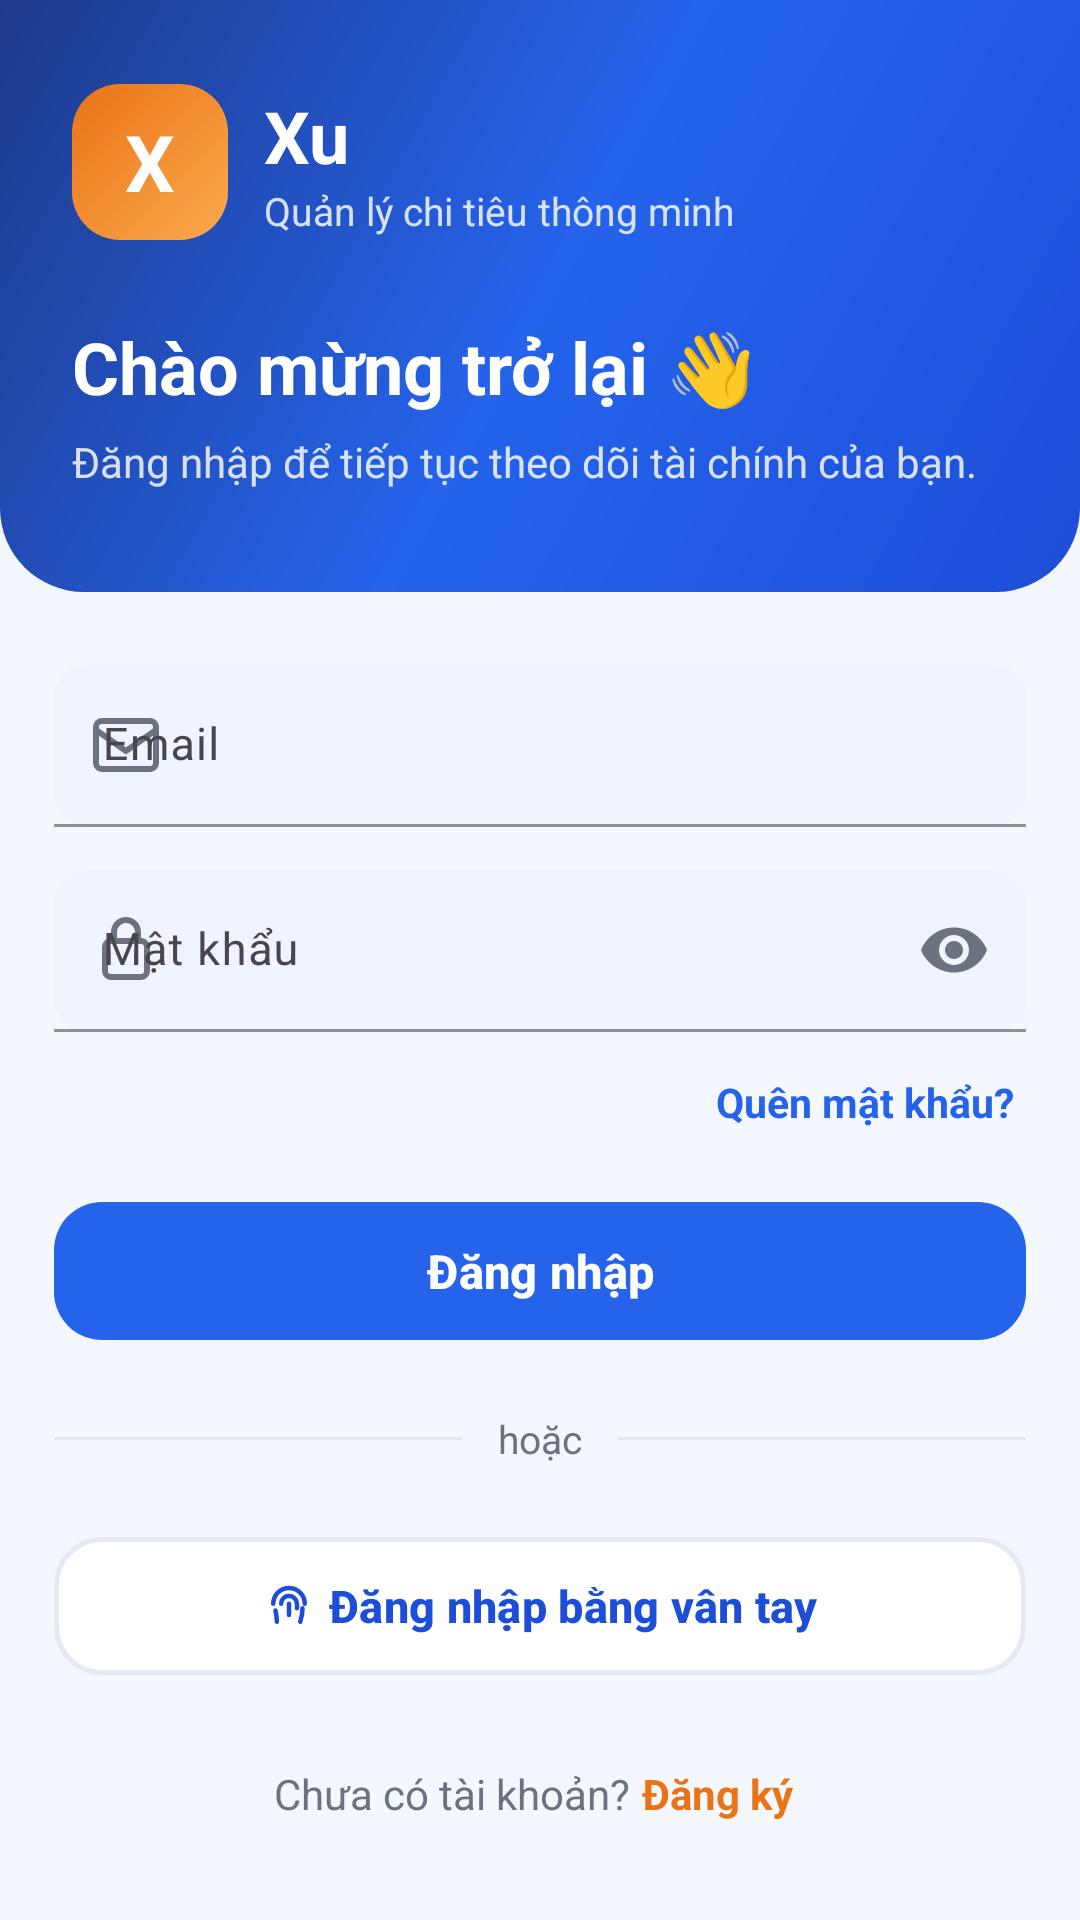

Layout XML and referenced resources for this Android screen:
<!-- AndroidManifest.xml: activity theme Theme.ExpenseManager.Auth -->
<!-- res/layout/activity_login.xml -->
<?xml version="1.0" encoding="utf-8"?>
<ScrollView xmlns:android="http://schemas.android.com/apk/res/android"
    xmlns:app="http://schemas.android.com/apk/res-auto"
    android:layout_width="match_parent"
    android:layout_height="match_parent"
    android:background="@color/brand_bg"
    android:fillViewport="true">

    <LinearLayout
        android:layout_width="match_parent"
        android:layout_height="wrap_content"
        android:orientation="vertical">

        
        <LinearLayout
            android:layout_width="match_parent"
            android:layout_height="wrap_content"
            android:background="@drawable/bg_auth_header"
            android:orientation="vertical"
            android:paddingHorizontal="24dp"
            android:paddingTop="28dp"
            android:paddingBottom="34dp">

            <LinearLayout
                android:layout_width="wrap_content"
                android:layout_height="wrap_content"
                android:gravity="center_vertical"
                android:orientation="horizontal">

                <FrameLayout
                    android:layout_width="52dp"
                    android:layout_height="52dp"
                    android:background="@drawable/bg_logo_orange">

                    <TextView
                        android:layout_width="wrap_content"
                        android:layout_height="wrap_content"
                        android:layout_gravity="center"
                        android:text="X"
                        android:textColor="@color/white"
                        android:textSize="26sp"
                        android:textStyle="bold" />
                </FrameLayout>

                <LinearLayout
                    android:layout_width="wrap_content"
                    android:layout_height="wrap_content"
                    android:layout_marginStart="12dp"
                    android:orientation="vertical">

                    <TextView
                        android:layout_width="wrap_content"
                        android:layout_height="wrap_content"
                        android:text="@string/brand_short"
                        android:textColor="@color/white"
                        android:textSize="24sp"
                        android:textStyle="bold" />

                    <TextView
                        android:layout_width="wrap_content"
                        android:layout_height="wrap_content"
                        android:text="@string/s3_app_tagline"
                        android:textColor="#D1FFFFFF"
                        android:textSize="13sp" />
                </LinearLayout>
            </LinearLayout>

            <TextView
                android:layout_width="wrap_content"
                android:layout_height="wrap_content"
                android:layout_marginTop="26dp"
                android:text="@string/login_welcome_back"
                android:textColor="@color/white"
                android:textSize="24sp"
                android:textStyle="bold" />

            <TextView
                android:layout_width="wrap_content"
                android:layout_height="wrap_content"
                android:layout_marginTop="6dp"
                android:text="@string/login_welcome_subtitle"
                android:textColor="#D1FFFFFF"
                android:textSize="14sp" />
        </LinearLayout>

        
        <LinearLayout
            android:layout_width="match_parent"
            android:layout_height="wrap_content"
            android:orientation="vertical"
            android:paddingHorizontal="18dp"
            android:paddingTop="24dp"
            android:paddingBottom="20dp">

            <com.google.android.material.textfield.TextInputLayout
                style="@style/Widget.Material3.TextInputLayout.FilledBox"
                android:layout_width="match_parent"
                android:layout_height="wrap_content"
                android:hint="@string/email"
                app:boxBackgroundColor="@color/brand_blue_soft"
                app:boxStrokeColor="@color/brand_blue"
                app:hintTextColor="@color/brand_blue"
                app:startIconDrawable="@drawable/ic_mail"
                app:startIconTint="@color/text_secondary">

                <com.google.android.material.textfield.TextInputEditText
                    android:id="@+id/editEmail"
                    android:layout_width="match_parent"
                    android:layout_height="wrap_content"
                    android:inputType="textEmailAddress"
                    android:textSize="15sp" />
            </com.google.android.material.textfield.TextInputLayout>

            <com.google.android.material.textfield.TextInputLayout
                style="@style/Widget.Material3.TextInputLayout.FilledBox"
                android:layout_width="match_parent"
                android:layout_height="wrap_content"
                android:layout_marginTop="14dp"
                android:hint="@string/password"
                app:boxBackgroundColor="@color/brand_blue_soft"
                app:boxStrokeColor="@color/brand_blue"
                app:endIconMode="password_toggle"
                app:endIconTint="@color/text_secondary"
                app:hintTextColor="@color/brand_blue"
                app:startIconDrawable="@drawable/ic_lock"
                app:startIconTint="@color/text_secondary">

                <com.google.android.material.textfield.TextInputEditText
                    android:id="@+id/editPassword"
                    android:layout_width="match_parent"
                    android:layout_height="wrap_content"
                    android:inputType="textPassword"
                    android:textSize="15sp" />
            </com.google.android.material.textfield.TextInputLayout>

            <TextView
                android:id="@+id/textForgotPassword"
                android:layout_width="wrap_content"
                android:layout_height="wrap_content"
                android:layout_gravity="end"
                android:layout_marginTop="10dp"
                android:padding="4dp"
                android:text="@string/forgot_password"
                android:textColor="@color/brand_blue"
                android:textSize="13.5sp"
                android:textStyle="bold" />

            <com.google.android.material.button.MaterialButton
                android:id="@+id/btnLogin"
                android:layout_width="match_parent"
                android:layout_height="54dp"
                android:layout_marginTop="16dp"
                android:text="@string/login"
                android:textAllCaps="false"
                android:textColor="@color/white"
                android:textSize="15.5sp"
                android:textStyle="bold"
                app:backgroundTint="@color/brand_blue"
                app:cornerRadius="16dp" />

            
            <LinearLayout
                android:layout_width="match_parent"
                android:layout_height="wrap_content"
                android:layout_marginTop="20dp"
                android:layout_marginBottom="20dp"
                android:gravity="center_vertical"
                android:orientation="horizontal">

                <View
                    android:layout_width="0dp"
                    android:layout_height="1dp"
                    android:layout_weight="1"
                    android:background="@color/line_2" />

                <TextView
                    android:layout_width="wrap_content"
                    android:layout_height="wrap_content"
                    android:layout_marginHorizontal="12dp"
                    android:text="@string/login_or"
                    android:textColor="@color/text_secondary"
                    android:textSize="13sp" />

                <View
                    android:layout_width="0dp"
                    android:layout_height="1dp"
                    android:layout_weight="1"
                    android:background="@color/line_2" />
            </LinearLayout>

            <com.google.android.material.button.MaterialButton
                android:id="@+id/btnFingerprint"
                style="@style/Widget.Material3.Button.OutlinedButton"
                android:layout_width="match_parent"
                android:layout_height="54dp"
                android:text="@string/login_fingerprint"
                android:textAllCaps="false"
                android:textColor="@color/brand_blue_dark"
                android:textSize="15sp"
                android:textStyle="bold"
                app:backgroundTint="@color/white"
                app:cornerRadius="16dp"
                app:icon="@drawable/ic_fingerprint"
                app:iconGravity="textStart"
                app:iconTint="@color/brand_blue_dark"
                app:strokeColor="@color/line_2"
                app:strokeWidth="1.5dp" />

            
            <LinearLayout
                android:layout_width="wrap_content"
                android:layout_height="wrap_content"
                android:layout_gravity="center_horizontal"
                android:layout_marginTop="22dp"
                android:gravity="center_vertical"
                android:orientation="horizontal">

                <TextView
                    android:layout_width="wrap_content"
                    android:layout_height="wrap_content"
                    android:text="@string/s3_no_account_prefix"
                    android:textColor="@color/text_secondary"
                    android:textSize="14sp" />

                <TextView
                    android:id="@+id/textRegister"
                    android:layout_width="wrap_content"
                    android:layout_height="wrap_content"
                    android:padding="4dp"
                    android:text="@string/register"
                    android:textColor="@color/brand_orange_dark"
                    android:textSize="14sp"
                    android:textStyle="bold" />
            </LinearLayout>
        </LinearLayout>
    </LinearLayout>
</ScrollView>
<!-- resources referenced by this layout -->
<resources>
  <color name="brand_bg">#F4F7FE</color>
  <color name="brand_blue">#2563EB</color>
  <color name="brand_blue_dark">#1D4ED8</color>
  <color name="brand_blue_soft">#EFF4FF</color>
  <color name="brand_orange_dark">#EA7317</color>
  <color name="line_2">#E4E9F4</color>
  <color name="text_secondary">#6B7280</color>
  <color name="white">#FFFFFF</color>
  <!-- drawable bg_auth_header (drawable) -->
  <?xml version="1.0" encoding="utf-8"?>
  <shape xmlns:android="http://schemas.android.com/apk/res/android"
      android:shape="rectangle">
      <gradient
          android:angle="135"
          android:startColor="@color/brand_blue_dark"
          android:centerColor="@color/brand_blue"
          android:endColor="@color/brand_blue_deep"
          android:type="linear" />
      <corners
          android:bottomLeftRadius="28dp"
          android:bottomRightRadius="28dp" />
  </shape>
  <!-- drawable bg_logo_orange (drawable) -->
  <?xml version="1.0" encoding="utf-8"?>
  <shape xmlns:android="http://schemas.android.com/apk/res/android"
      android:shape="rectangle">
      <gradient
          android:angle="135"
          android:startColor="#FBA94E"
          android:endColor="@color/brand_orange_dark"
          android:type="linear" />
      <corners android:radius="16dp" />
  </shape>
  <string name="brand_short">Xu</string>
  <string name="email">Email</string>
  <string name="forgot_password">Quên mật khẩu?</string>
  <string name="login">Đăng nhập</string>
  <string name="login_fingerprint">Đăng nhập bằng vân tay</string>
  <string name="login_or">hoặc</string>
  <string name="login_welcome_back">Chào mừng trở lại 👋</string>
  <string name="login_welcome_subtitle">Đăng nhập để tiếp tục theo dõi tài chính của bạn.</string>
  <string name="password">Mật khẩu</string>
  <string name="register">Đăng ký</string>
  <string name="s3_app_tagline">Quản lý chi tiêu thông minh</string>
  <string name="s3_no_account_prefix">Chưa có tài khoản? </string>
  <style name="Theme.ExpenseManager.Auth" parent="Theme.ExpenseManager">
          <item name="colorPrimary">@color/brand_blue</item>
          <item name="colorPrimaryDark">@color/brand_blue_dark</item>
          <item name="android:statusBarColor">@color/brand_blue_dark</item>
          <item name="android:navigationBarColor">@color/white</item>
          <item name="android:windowBackground">@color/brand_bg</item>
          <item name="android:windowLightStatusBar">false</item>
      </style>
  <color name="brand_blue_deep">#1E3A8A</color>
  <color name="primary">#2563EB</color>
  <color name="primary_dark">#1D4ED8</color>
  <color name="accent">#FB8C2E</color>
  <color name="text_on_primary">#FFFFFF</color>
  <color name="background">#F4F7FE</color>
  <style name="Widget.ExpenseManager.CardView" parent="Widget.Material3.CardView.Elevated">
          <item name="cardCornerRadius">20dp</item>
          <item name="cardElevation">2dp</item>
          <item name="cardBackgroundColor">@color/card_bg</item>
          <item name="contentPadding">16dp</item>
      </style>
  <style name="Widget.ExpenseManager.TextInputLayout" parent="Widget.Material3.TextInputLayout.OutlinedBox">
          <item name="boxCornerRadiusTopStart">12dp</item>
          <item name="boxCornerRadiusTopEnd">12dp</item>
          <item name="boxCornerRadiusBottomStart">12dp</item>
          <item name="boxCornerRadiusBottomEnd">12dp</item>
          <item name="boxStrokeColor">@color/primary</item>
          <item name="hintTextColor">@color/primary</item>
      </style>
  <color name="card_bg">#FFFFFF</color>
</resources>
